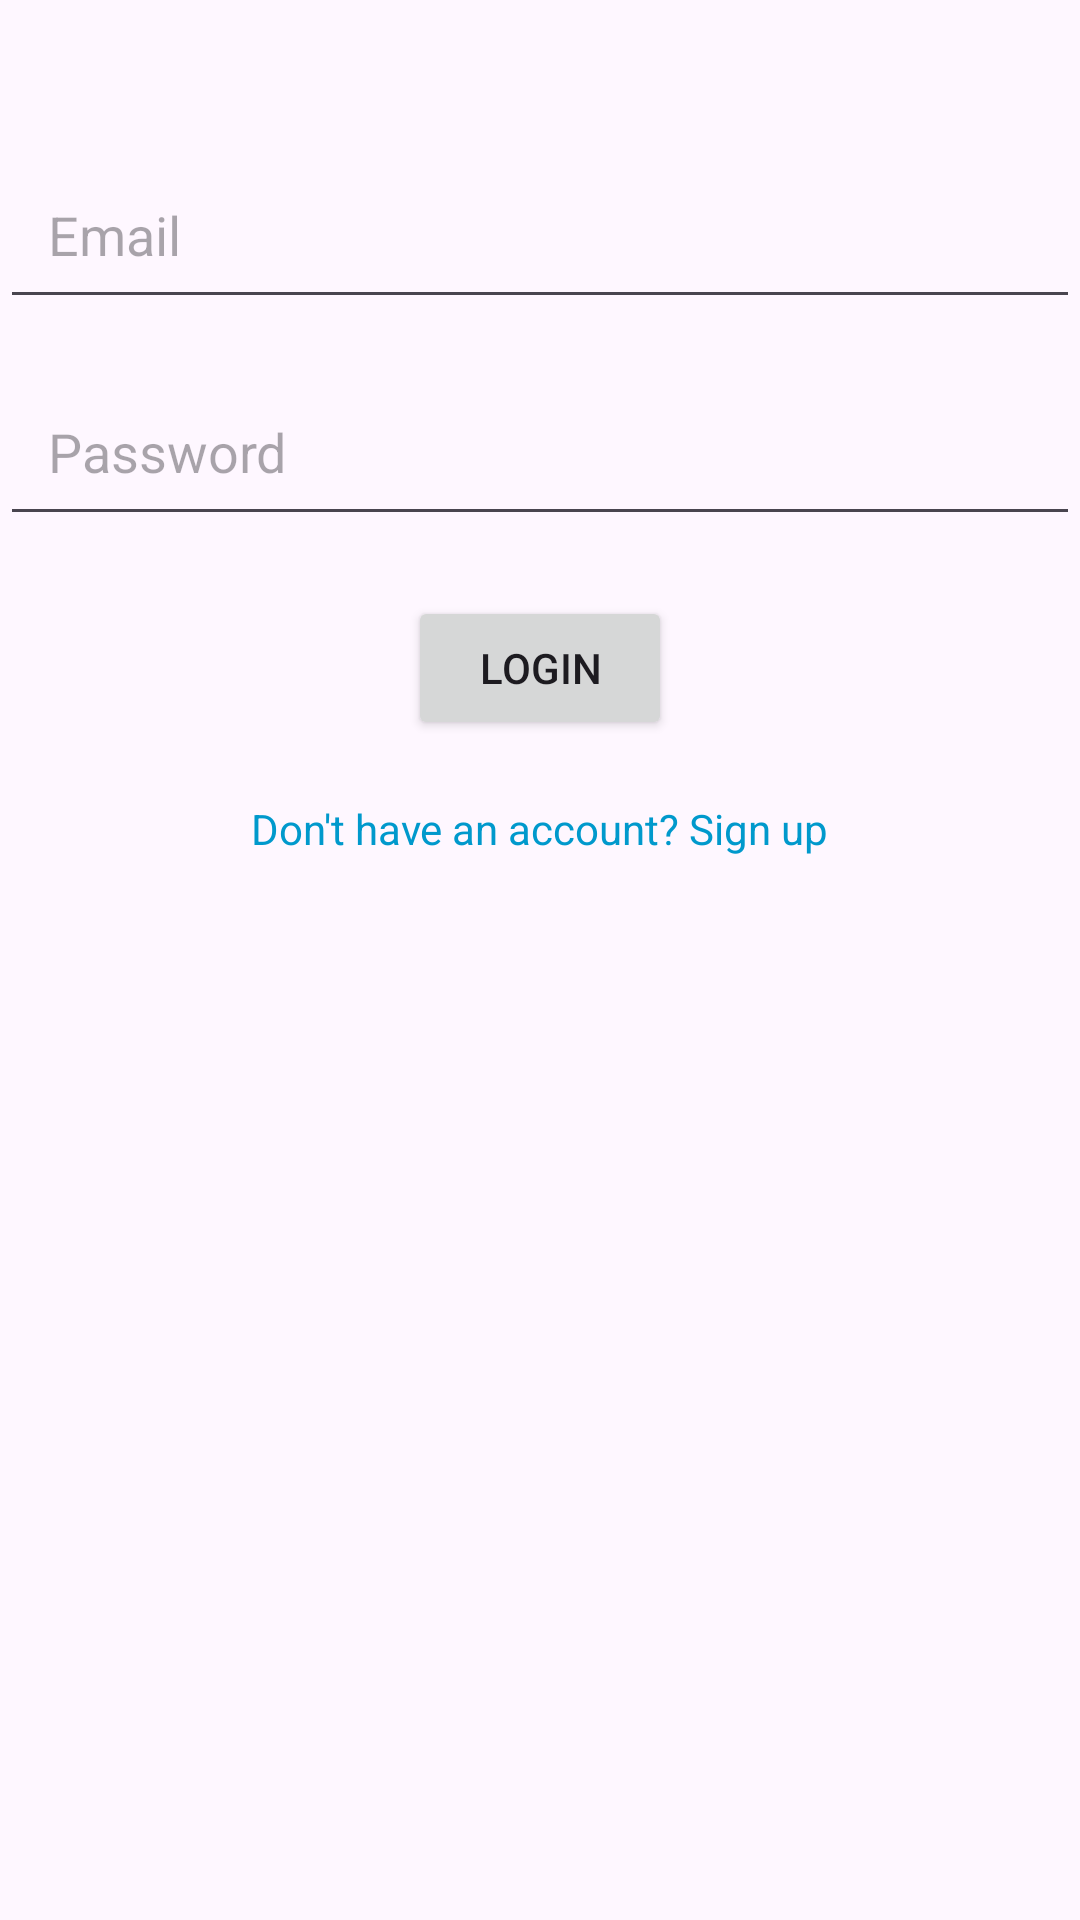

The Android layout XML behind this screen, and the referenced resources:
<!-- AndroidManifest.xml: application theme Theme.DogCare -->
<!-- res/layout/activity_login.xml -->
<?xml version="1.0" encoding="utf-8"?>
<androidx.constraintlayout.widget.ConstraintLayout xmlns:android="http://schemas.android.com/apk/res/android"
    xmlns:app="http://schemas.android.com/apk/res-auto"
    xmlns:tools="http://schemas.android.com/tools"
    android:layout_width="match_parent"
    android:layout_height="match_parent"
    tools:context=".LoginActivity">

    <EditText
        android:id="@+id/etEmail"
        android:layout_width="0dp"
        android:layout_height="wrap_content"
        android:hint="Email"
        android:inputType="textEmailAddress"
        android:layout_marginTop="50dp"
        app:layout_constraintEnd_toEndOf="parent"
        app:layout_constraintStart_toStartOf="parent"
        app:layout_constraintTop_toTopOf="parent"
        android:padding="16dp"/>

    <EditText
        android:id="@+id/etPassword"
        android:layout_width="0dp"
        android:layout_height="wrap_content"
        android:hint="Password"
        android:inputType="textPassword"
        android:layout_marginTop="16dp"
        app:layout_constraintEnd_toEndOf="parent"
        app:layout_constraintStart_toStartOf="parent"
        app:layout_constraintTop_toBottomOf="@+id/etEmail"
        android:padding="16dp"/>

    <Button
        android:id="@+id/btnLogin"
        android:layout_width="wrap_content"
        android:layout_height="wrap_content"
        android:text="Login"
        app:layout_constraintEnd_toEndOf="parent"
        app:layout_constraintStart_toStartOf="parent"
        app:layout_constraintTop_toBottomOf="@+id/etPassword"
        android:layout_marginTop="20dp"/>

    <TextView
        android:id="@+id/tvSignup"
        android:layout_width="wrap_content"
        android:layout_height="wrap_content"
        android:text="Don't have an account? Sign up"
        android:textColor="@android:color/holo_blue_dark"
        android:layout_marginTop="20dp"
        app:layout_constraintEnd_toEndOf="parent"
        app:layout_constraintStart_toStartOf="parent"
        app:layout_constraintTop_toBottomOf="@+id/btnLogin"/>

</androidx.constraintlayout.widget.ConstraintLayout>
<!-- resources referenced by this layout -->
<resources>
  <style name="Theme.DogCare" parent="Base.Theme.DogCare" />
  <style name="Base.Theme.DogCare" parent="Theme.Material3.DayNight.NoActionBar">
          
          
      </style>
</resources>
